3-way image classification set "dataset" from GitHub (springboardmentor27300a/AI-Powered-Food-Freshness-Detection-and-Predictive-Shelf-Life-Monitoring-Platform); label vocabulary: fresh, less fresh, rotten.

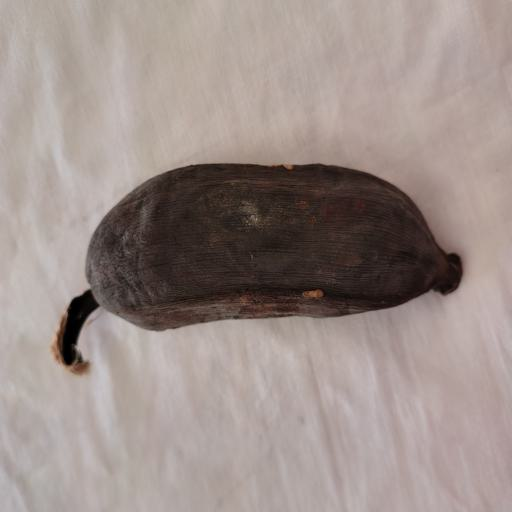
Label: rotten

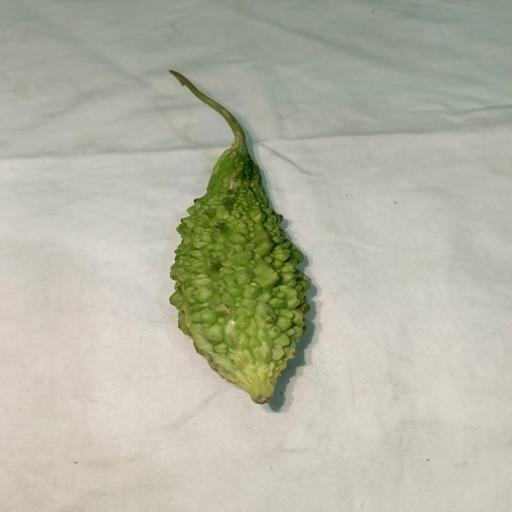
Label: fresh

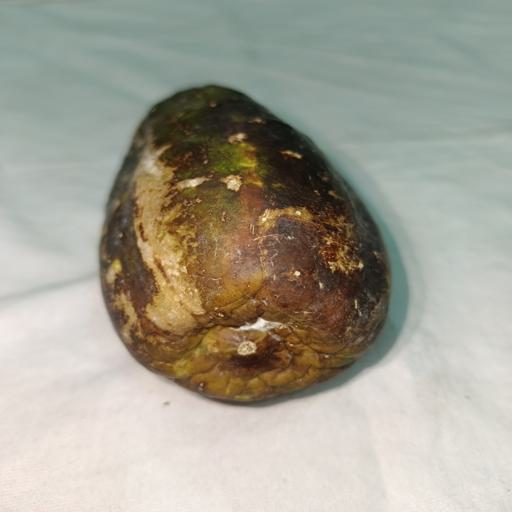
Label: less fresh

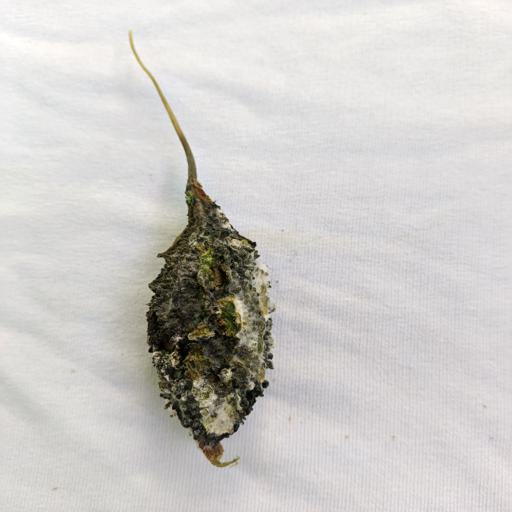
Label: rotten

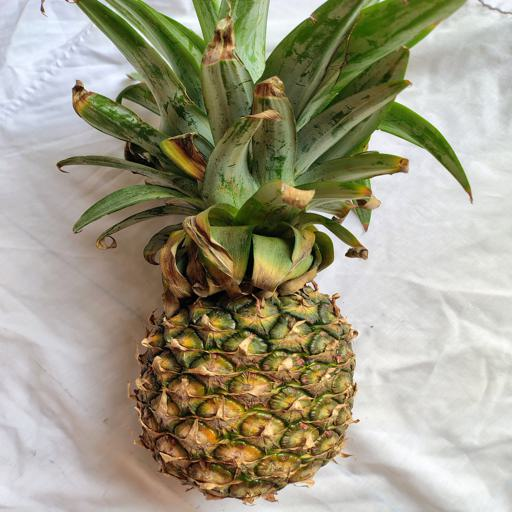
Label: fresh

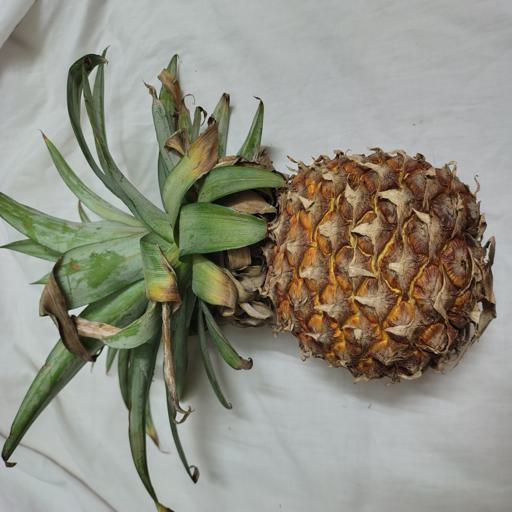
Label: less fresh
